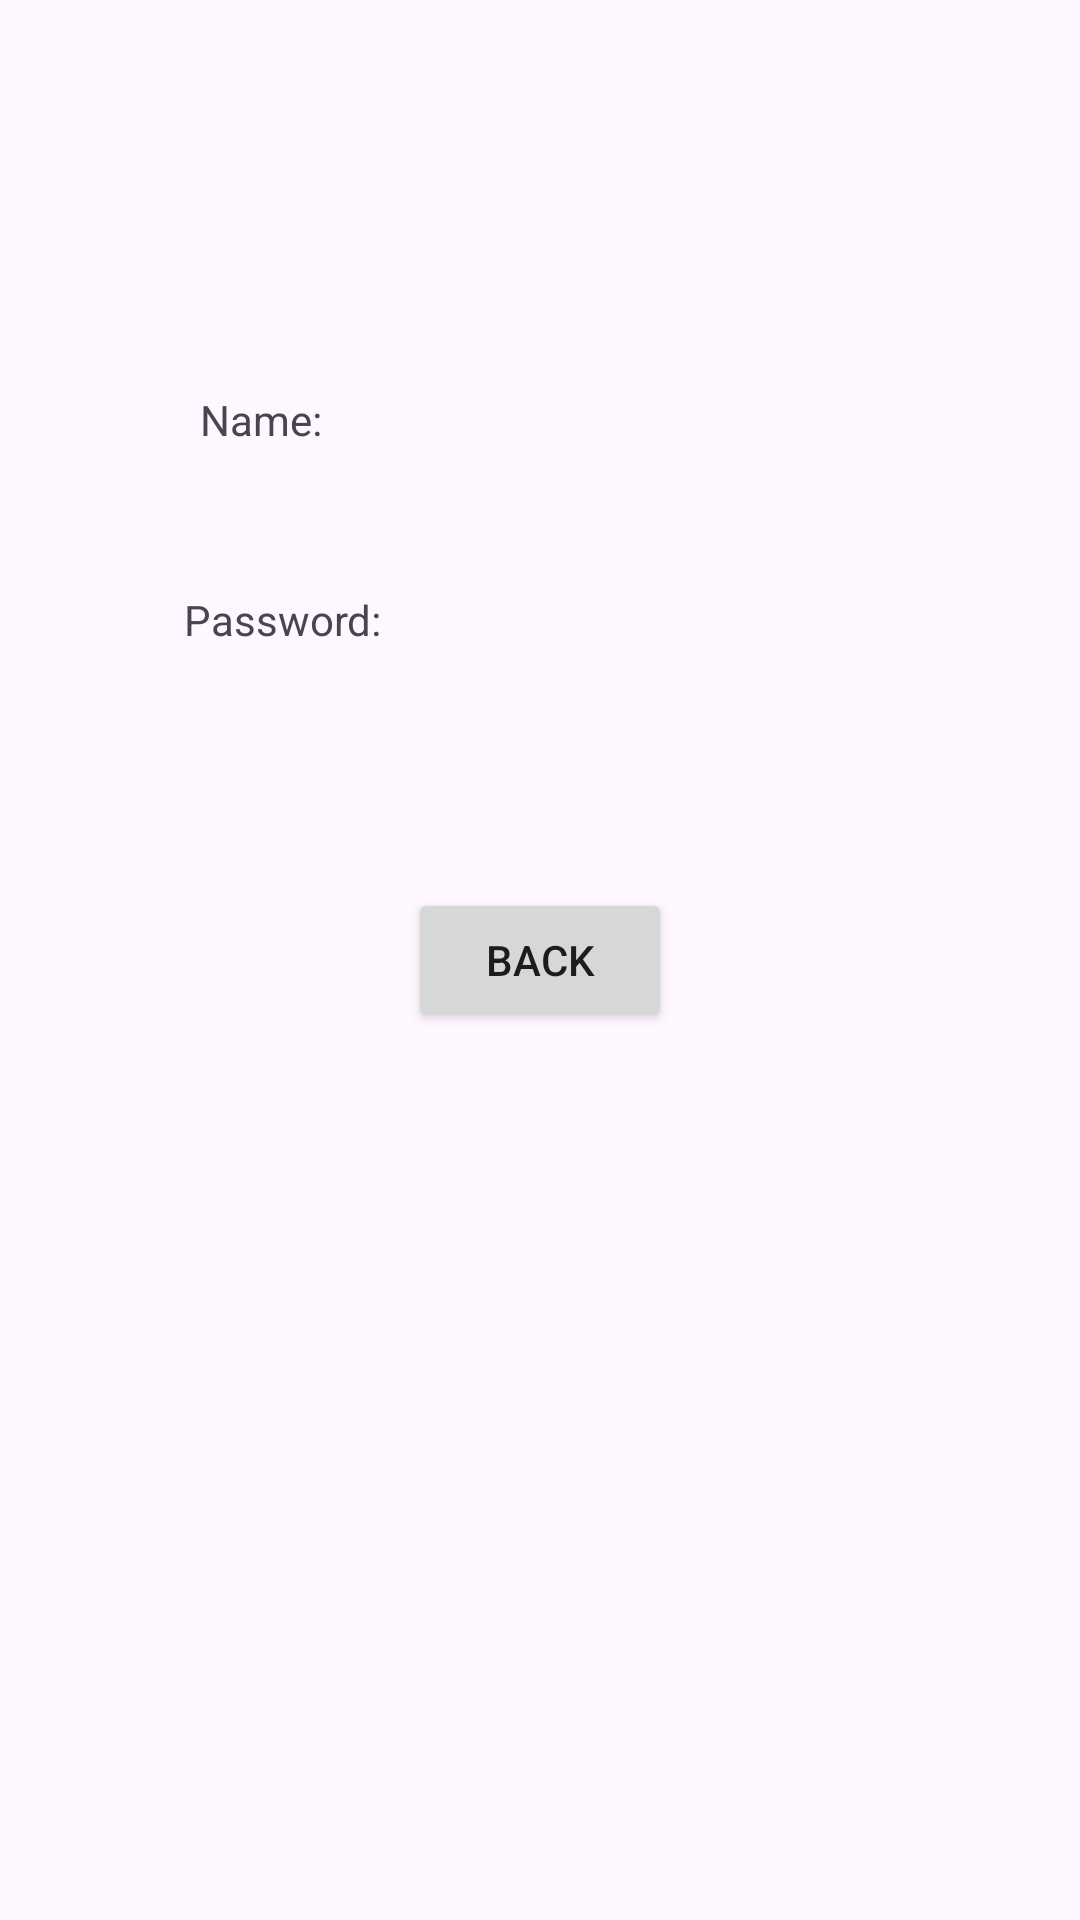

The Android layout XML behind this screen, and the referenced resources:
<!-- AndroidManifest.xml: application theme Theme.Build_Gradle -->
<!-- res/layout/activity_main2.xml -->
<?xml version="1.0" encoding="utf-8"?>
<androidx.constraintlayout.widget.ConstraintLayout xmlns:android="http://schemas.android.com/apk/res/android"
    xmlns:app="http://schemas.android.com/apk/res-auto"
    xmlns:tools="http://schemas.android.com/tools"
    android:layout_width="match_parent"
    android:layout_height="match_parent"
    tools:context=".MainActivity2">

    <TextView
        android:id="@+id/textView"
        android:layout_width="wrap_content"
        android:layout_height="wrap_content"
        android:text="Name:"
        app:layout_constraintBottom_toBottomOf="parent"
        app:layout_constraintEnd_toEndOf="parent"
        app:layout_constraintHorizontal_bias="0.209"
        app:layout_constraintStart_toStartOf="parent"
        app:layout_constraintTop_toTopOf="parent"
        app:layout_constraintVertical_bias="0.21" />

    <TextView
        android:id="@+id/textView2"
        android:layout_width="wrap_content"
        android:layout_height="wrap_content"
        android:text="Password:"
        app:layout_constraintBottom_toBottomOf="parent"
        app:layout_constraintEnd_toEndOf="parent"
        app:layout_constraintHorizontal_bias="0.209"
        app:layout_constraintStart_toStartOf="parent"
        app:layout_constraintTop_toTopOf="parent"
        app:layout_constraintVertical_bias="0.317" />

    <Button
        android:id="@+id/button2"
        android:layout_width="wrap_content"
        android:layout_height="wrap_content"
        android:text="Back"
        app:layout_constraintBottom_toBottomOf="parent"
        app:layout_constraintEnd_toEndOf="parent"
        app:layout_constraintStart_toStartOf="parent"
        app:layout_constraintTop_toTopOf="parent" />
</androidx.constraintlayout.widget.ConstraintLayout>
<!-- resources referenced by this layout -->
<resources>
  <style name="Theme.Build_Gradle" parent="Base.Theme.Build_Gradle" />
  <style name="Base.Theme.Build_Gradle" parent="Theme.Material3.DayNight.NoActionBar">
          
          
      </style>
</resources>
